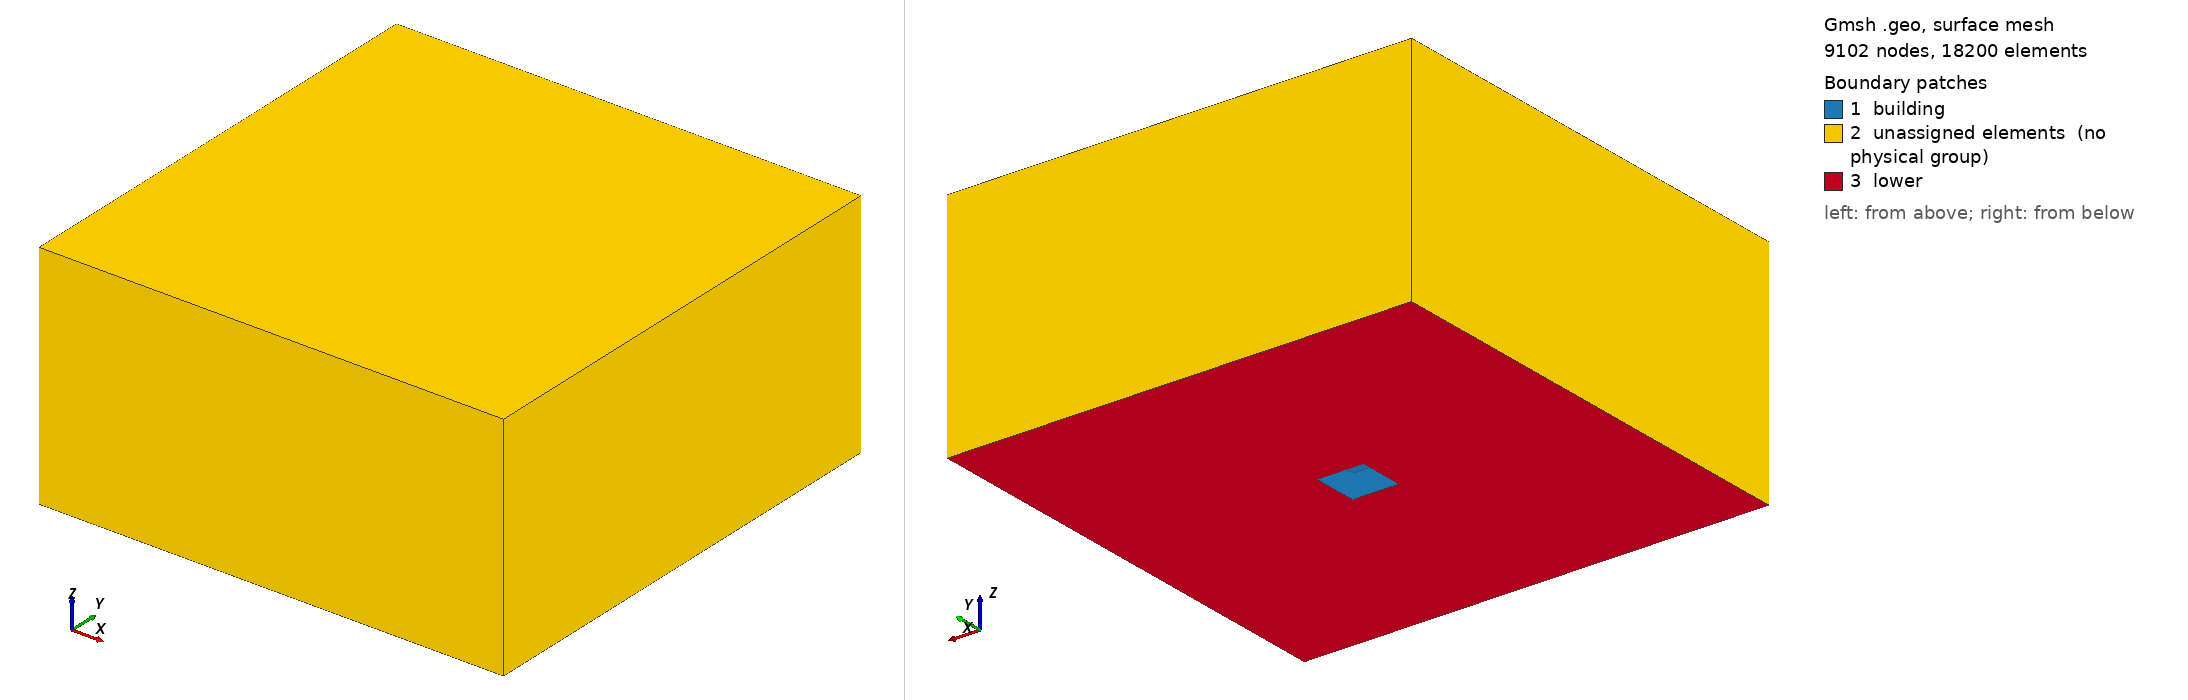

Gmsh geometry script, surface-meshed: 9102 nodes, 18200 surface elements. Boundary patches (legend numbers): 1 building, 2 unassigned elements (no physical group), 3 lower. Left view from above one corner, right view from below the opposite corner. Legend entries are the model's physical surfaces; 'unassigned elements' are surfaces in no physical group. The drawing asked Gmsh for element sizes between 1% and 20% of the model's largest extent; the script's own settings can give other sizes.

=== singlebuilding.geo (drawn) ===
lc=2.5;
Point(1)={-50,-50,0,lc};
Point(2)={50,-50,0,lc};
Point(3)={-50,50,0,lc};
Point(4)={50,50,0,lc};
lc=0.25;
Point(5)={-5,-5,0,lc};
Point(6)={5,-5,0,lc};
Point(7)={-5,5,0,lc};
Point(8)={5,5,0,lc};
//+
Line(1) = {1, 3};
//+
Line(2) = {3, 4};
//+
Line(3) = {4, 2};
//+
Line(4) = {2, 1};
//+
Line(5) = {5, 7};
//+
Line(6) = {7, 8};
//+
Line(7) = {8, 6};
//+
Line(8) = {6, 5};
//+
Extrude {0, 0, 5} {
  Line{5, 6, 7, 8};
}
//+
Extrude {0, 0, 50} {
  Line{1, 2, 3, 4};
}
//+
Line Loop(41) = {25, 29, 33, 37};
//+
Plane Surface(42) = {41};
//+
Line Loop(43) = {1, 2, 3, 4};
//+
Line Loop(44) = {5, 6, 7, 8};
//+
Plane Surface(45) = {43, 44};
//+
Line Loop(46) = {9, 13, 17, 21};
//+
Plane Surface(47) = {46};
//+
Surface Loop(48) = {28, 45, 32, 36, 40, 42, 24, 12, 16, 20, 47};
//+
Volume(49) = {48};
//+
Physical Surface("building") = {12, 24, 47, 20, 16};
//+
Physical Volume("fluid") = {49};
//+
Physical Surface("lower") = {45};
